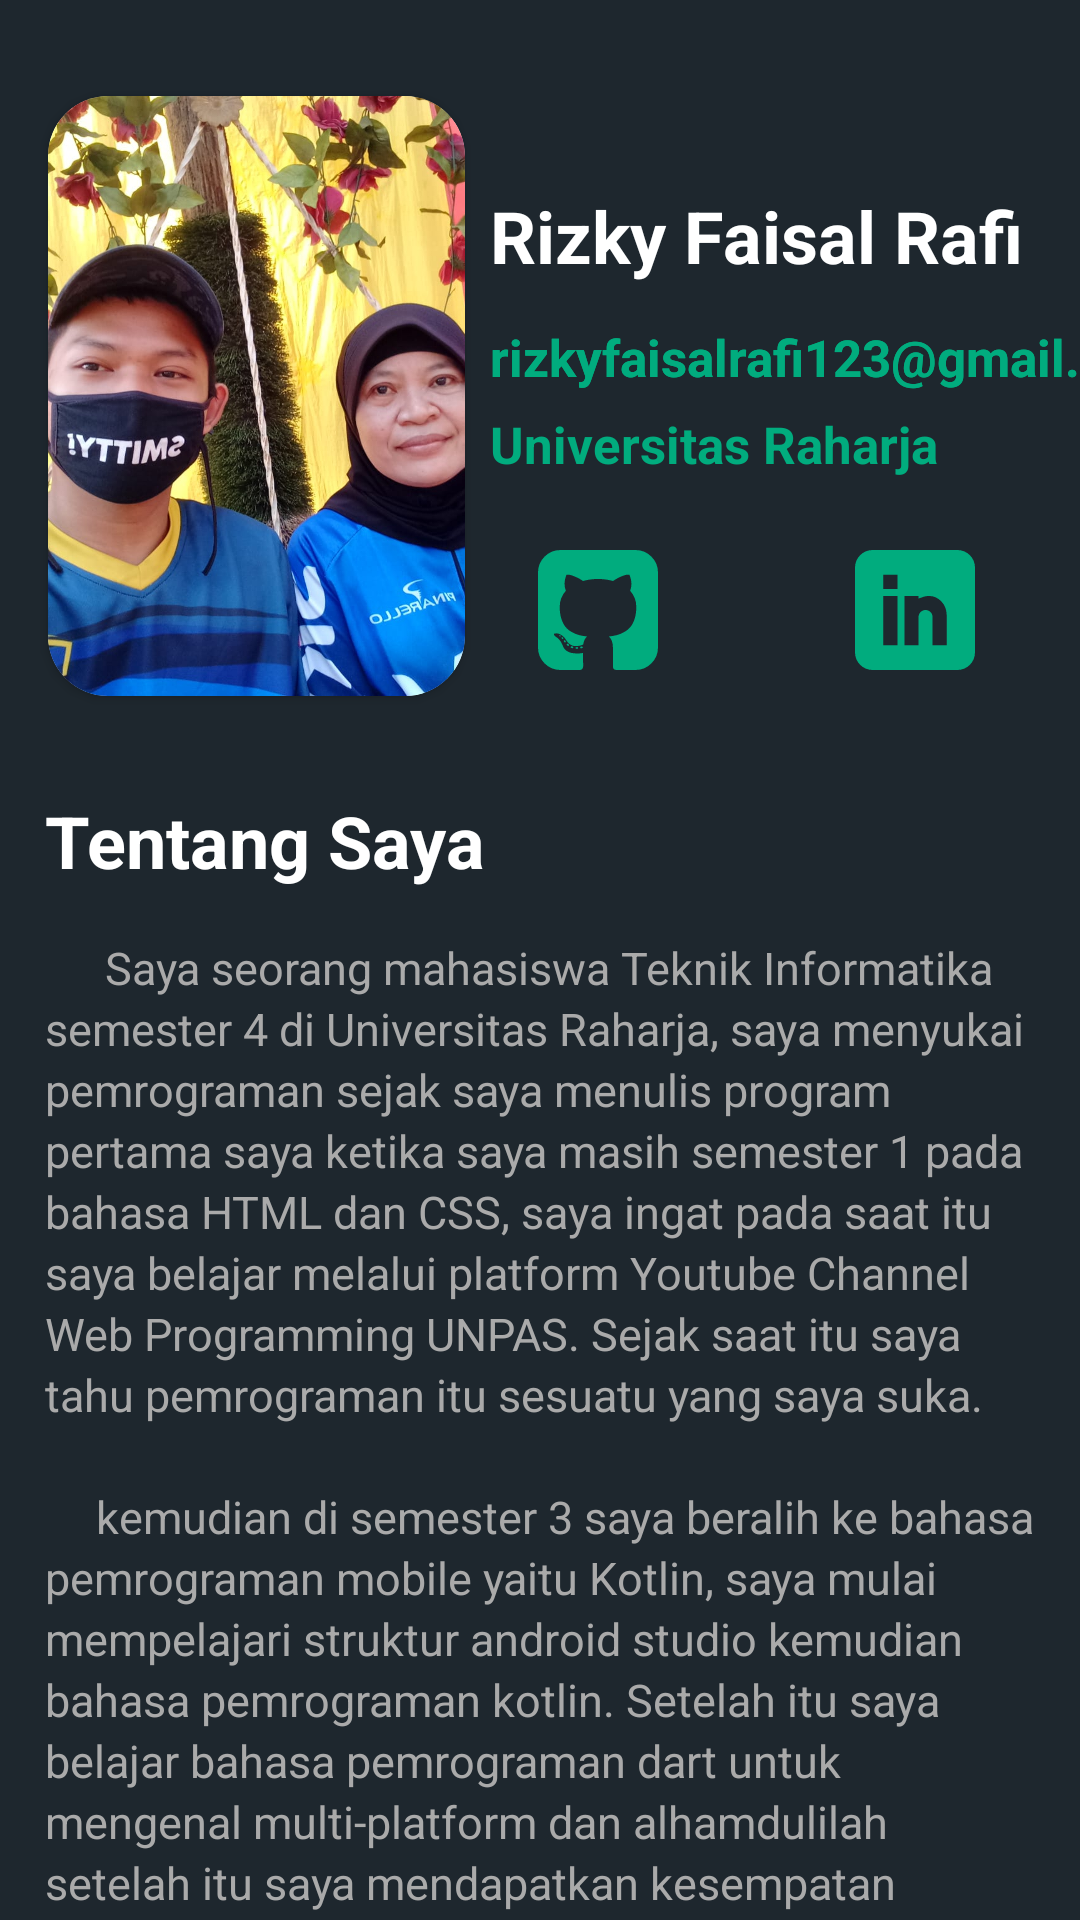

The Android layout XML behind this screen, and the referenced resources:
<!-- AndroidManifest.xml: application theme Theme.Submission_dicoding -->
<!-- res/layout/activity_profile.xml -->
<?xml version="1.0" encoding="utf-8"?>
<androidx.core.widget.NestedScrollView xmlns:android="http://schemas.android.com/apk/res/android"
    xmlns:app="http://schemas.android.com/apk/res-auto"
    xmlns:tools="http://schemas.android.com/tools"
    android:layout_width="match_parent"
    android:layout_height="wrap_content"
    android:background="@color/primaryColor"
    android:fillViewport="true"
    tools:context=".ProfileActivity">

    <androidx.constraintlayout.widget.ConstraintLayout
        android:layout_width="match_parent"
        android:layout_height="wrap_content">

        <androidx.cardview.widget.CardView
            android:id="@+id/cardView"
            android:layout_width="wrap_content"
            android:layout_height="wrap_content"
            android:layout_marginStart="16dp"
            android:layout_marginTop="32dp"
            app:cardCornerRadius="20dp"
            app:cardElevation="2dp"
            app:layout_constraintBottom_toBottomOf="parent"
            app:layout_constraintEnd_toEndOf="parent"
            app:layout_constraintHorizontal_bias="0.0"
            app:layout_constraintStart_toStartOf="parent"
            app:layout_constraintTop_toTopOf="parent"
            app:layout_constraintVertical_bias="0.0">

            <ImageView
                android:id="@+id/img_lokasi"
                android:layout_width="139dp"
                android:layout_height="200dp"
                android:scaleType="centerCrop"
                android:src="@drawable/profile_image"
                tools:ignore="ContentDescription" />
        </androidx.cardview.widget.CardView>

        <TextView
            android:id="@+id/textView3"
            style="@style/DefaultTextView"
            android:layout_marginStart="8dp"
            android:layout_marginEnd="16dp"
            android:lineSpacingExtra="4dp"
            android:text="@string/name_owner"
            android:textSize="24sp"
            android:textStyle="bold"
            app:layout_constraintBottom_toBottomOf="@+id/cardView"
            app:layout_constraintEnd_toEndOf="parent"
            app:layout_constraintHorizontal_bias="0.14"
            app:layout_constraintStart_toEndOf="@+id/cardView"
            app:layout_constraintTop_toTopOf="@+id/cardView"
            app:layout_constraintVertical_bias="0.18" />

        <ImageView
            android:id="@+id/img_github"
            android:layout_width="40dp"
            android:layout_height="40dp"
            android:layout_marginStart="16dp"
            android:layout_marginTop="16dp"
            android:layout_marginEnd="8dp"
            android:layout_marginBottom="16dp"
            android:contentDescription="@string/github"
            android:src="@drawable/ic_github_logo"
            app:layout_constraintBottom_toTopOf="@+id/textView5"
            app:layout_constraintEnd_toStartOf="@+id/img_linkedin"
            app:layout_constraintHorizontal_bias="0.0"
            app:layout_constraintStart_toStartOf="@+id/textView3"
            app:layout_constraintTop_toBottomOf="@+id/textView3" />

        <ImageView
            android:id="@+id/img_linkedin"
            android:layout_width="40dp"
            android:layout_height="40dp"
            android:layout_marginEnd="16dp"
            android:contentDescription="@string/linkedin"
            android:src="@drawable/ic_linkedin"
            app:layout_constraintBottom_toBottomOf="@+id/img_github"
            app:layout_constraintEnd_toEndOf="@+id/textView3"
            app:layout_constraintTop_toTopOf="@+id/img_github" />

        <TextView
            android:id="@+id/textView6"
            style="@style/DefaultTextView"
            android:layout_marginTop="2dp"
            android:layout_marginBottom="42dp"
            android:text="@string/email"
            android:textColor="@color/secondaryDarkColor"
            android:textSize="17sp"
            android:textStyle="bold"
            app:layout_constraintBottom_toTopOf="@+id/img_github"
            app:layout_constraintEnd_toEndOf="@+id/textView3"
            app:layout_constraintHorizontal_bias="0.0"
            app:layout_constraintStart_toStartOf="@+id/textView3"
            app:layout_constraintTop_toBottomOf="@+id/textView3" />

        <TextView
            style="@style/DefaultTextView"
            android:layout_marginTop="2dp"
            android:layout_marginBottom="42dp"
            android:text="@string/email"
            android:textColor="@color/secondaryDarkColor"
            android:textSize="17sp"
            android:textStyle="bold"
            app:layout_constraintBottom_toTopOf="@+id/img_github"
            app:layout_constraintEnd_toEndOf="@+id/textView3"
            app:layout_constraintHorizontal_bias="0.0"
            app:layout_constraintStart_toStartOf="@+id/textView3"
            app:layout_constraintTop_toBottomOf="@+id/textView3" />

        <TextView
            android:id="@+id/textView4"
            style="@style/DefaultTextView"
            android:layout_width="wrap_content"
            android:layout_height="wrap_content"
            android:layout_marginBottom="24dp"
            android:text="@string/universitas_raharja"
            android:textColor="@color/secondaryDarkColor"
            android:textSize="17sp"
            android:textStyle="bold"
            app:layout_constraintBottom_toTopOf="@+id/img_github"
            app:layout_constraintStart_toStartOf="@+id/textView3" />

        <TextView
            style="@style/DefaultTextView"
            android:layout_width="match_parent"
            android:layout_height="match_parent"
            android:layout_marginStart="15dp"
            android:layout_marginTop="32dp"
            android:layout_marginEnd="15dp"
            android:layout_marginBottom="16dp"
            android:text="@string/tentang_saya"
            android:textSize="24sp"
            android:textStyle="bold"
            app:layout_constraintBottom_toTopOf="@+id/textView5"
            app:layout_constraintEnd_toEndOf="parent"
            app:layout_constraintStart_toStartOf="parent"
            app:layout_constraintTop_toBottomOf="@+id/cardView" />

        <TextView
            android:id="@+id/textView5"
            style="@style/DefaultTextView"
            android:layout_marginStart="24dp"
            android:layout_marginTop="24dp"
            android:layout_marginEnd="24dp"
            android:layout_marginBottom="8dp"
            android:lineSpacingExtra="2.5sp"
            android:paddingLeft="15dp"
            android:paddingRight="15dp"
            android:text="@string/about_me"
            android:textAlignment="textStart"
            android:textColor="@android:color/darker_gray"
            android:textSize="15sp"
            app:layout_constraintBottom_toBottomOf="parent"
            app:layout_constraintEnd_toEndOf="parent"
            app:layout_constraintStart_toStartOf="parent"
            app:layout_constraintTop_toBottomOf="@+id/cardView" />

    </androidx.constraintlayout.widget.ConstraintLayout>
</androidx.core.widget.NestedScrollView>
<!-- resources referenced by this layout -->
<resources>
  <color name="primaryColor">#1e272e</color>
  <color name="secondaryDarkColor">#01AC7E</color>
  <!-- drawable ic_github_logo: vector/xml drawable (drawable, 4306 chars, omitted) -->
  <!-- drawable ic_linkedin (drawable) -->
  <vector xmlns:android="http://schemas.android.com/apk/res/android"
      xmlns:tools="http://schemas.android.com/tools"
      android:width="512dp"
      android:height="512dp"
      android:viewportWidth="512"
      android:viewportHeight="512"
      tools:ignore="VectorRaster">
    <path
        android:pathData="m437,0h-362c-41.352,0 -75,33.648 -75,75v362c0,41.352 33.648,75 75,75h362c41.352,0 75,-33.648 75,-75v-362c0,-41.352 -33.648,-75 -75,-75zM181,406h-60v-210h60zM181,166h-60v-60h60zM391,406h-60v-120c0,-16.539 -13.461,-30 -30,-30s-30,13.461 -30,30v120h-60v-210h60v11.309c15.719,-4.887 25.93,-11.309 45,-11.309 40.691,0.043 75,36.547 75,79.688zM391,406"
        android:fillColor="#01AC7E"/>
  </vector>
  <!-- drawable profile_image: jpeg bitmap (drawable, 180987 bytes) -->
  <string name="about_me">\t\t\tSaya seorang mahasiswa Teknik Informatika semester 4 di Universitas
          Raharja, saya menyukai pemrograman sejak saya menulis program pertama saya ketika saya
          masih semester 1 pada bahasa HTML dan CSS, saya ingat pada saat itu saya belajar melalui
          platform Youtube Channel Web Programming UNPAS. Sejak saat itu saya tahu pemrograman
          itu sesuatu yang saya suka.
          \n\n\t\t
          kemudian di semester 3 saya beralih ke bahasa pemrograman mobile yaitu Kotlin,
          saya mulai mempelajari struktur android studio kemudian bahasa pemrograman kotlin.
          Setelah itu saya belajar bahasa pemrograman dart untuk mengenal multi-platform dan
          alhamdulilah setelah itu saya mendapatkan kesempatan beasiswa di platform Dicoding
          Indonesia pada kelas Belajar Membuat Aplikasi Flutter Untuk Pemula, saya mengikutinya
          dengan semangat dan sampai selesai kelas mendapatkan sertifikat.
          \n\n\t\t
          Saya juga mendapatkan support system yaitu teman belajar bareng, Senior Android di kampus
          dan juga Senior Himpunan. Project terakhir yang sedang saya kembangkan yaitu aplikasi
          E-Commerce menggunakan bahasa Dart dan Flutter.
  
          Saya berharap suatu hari nanti saya akan bekerja sebagai Programmer Mobile,
          tetapi tentu saja ada lebih banyak hal yang saya benar-benar ingin belajar,
          jadi saya sangat bersemangat dengan motivasi untuk belajar bukan hanya untuk diri sendiri
          namun untuk kemajuan teknologi di masa depan".</string>
  <string name="email">rizkyfaisalrafi123@gmail.com</string>
  <string name="github">Github</string>
  <string name="linkedin">LinkedIn</string>
  <string name="name_owner">Rizky Faisal Rafi</string>
  <string name="tentang_saya">Tentang Saya</string>
  <string name="universitas_raharja">Universitas Raharja</string>
  <style name="DefaultTextView" parent="Widget.AppCompat.TextView">
          <item name="android:layout_height">wrap_content</item>
          <item name="android:layout_width">wrap_content</item>
          <item name="android:textColor">@android:color/white</item>
          <item name="fontFamily">@font/arial_rounded</item>
      </style>
  <style name="Theme.Submission_dicoding" parent="Theme.MaterialComponents.DayNight.DarkActionBar">
          
          <item name="colorPrimary">@color/primaryColor</item>
          <item name="colorPrimaryVariant">@color/primaryLightColor</item>
          <item name="colorOnPrimary">@color/primaryDarkColor</item>
          
          <item name="colorOnSecondary">@color/secondaryDarkColor</item>
          
          <item name="android:statusBarColor" tools:targetApi="l">?attr/colorPrimaryVariant</item>
          
      </style>
  <color name="primaryLightColor">#464f57</color>
  <color name="primaryDarkColor">#000004</color>
</resources>
